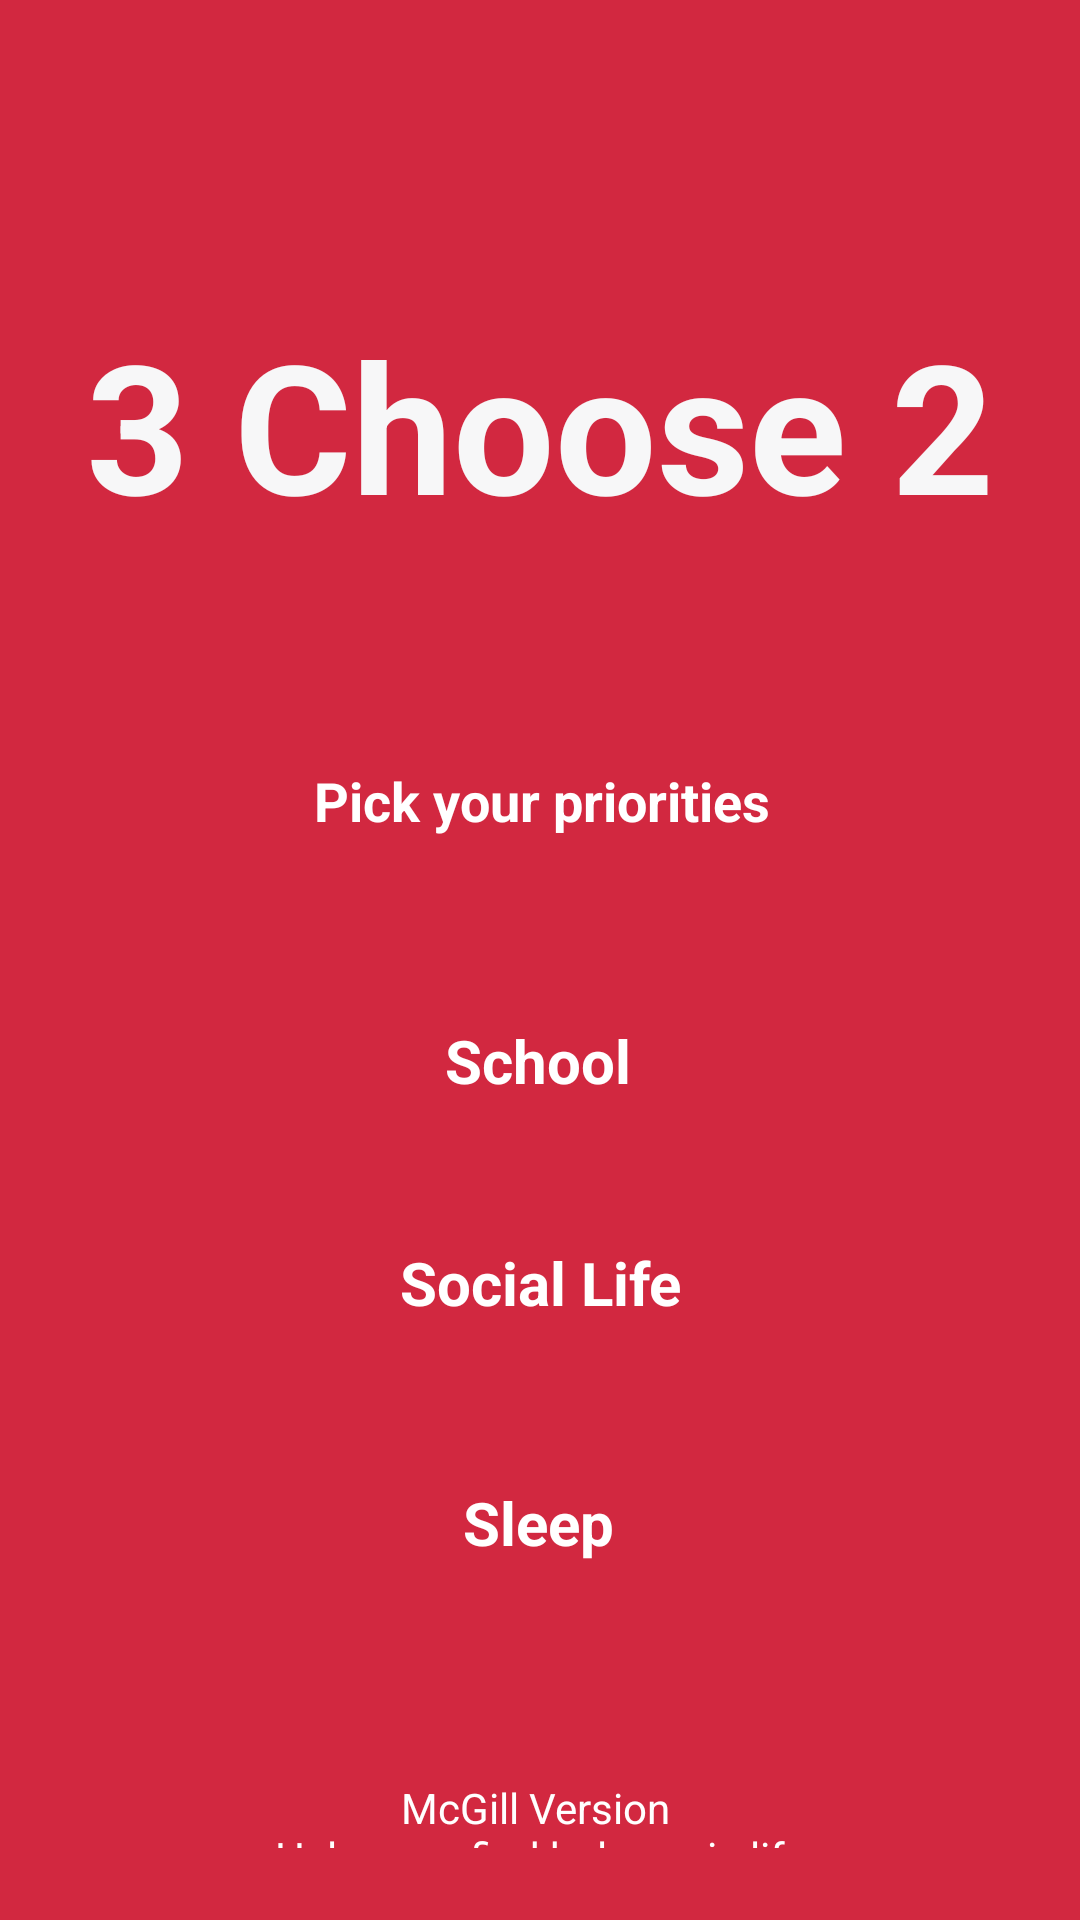

The Android layout XML behind this screen, and the referenced resources:
<!-- AndroidManifest.xml: application theme AppTheme -->
<!-- res/layout/activity_launch_screen.xml -->
<?xml version="1.0" encoding="utf-8"?>
<FrameLayout xmlns:android="http://schemas.android.com/apk/res/android"
    xmlns:app="http://schemas.android.com/apk/res-auto"
    xmlns:tools="http://schemas.android.com/tools"
    android:layout_width="match_parent"
    android:layout_height="match_parent"
    android:background="#0099cc"
    tools:context=".LaunchScreen">

    

    
    <androidx.constraintlayout.widget.ConstraintLayout
        android:id="@+id/frameLayout"
        android:layout_width="match_parent"
        android:layout_height="match_parent"
        android:background="#E2ED1B2F"
        android:fitsSystemWindows="true">

        <LinearLayout
            android:id="@+id/fullscreen_content_controls"
            style="?metaButtonBarStyle"
            android:layout_width="wrap_content"
            android:layout_height="wrap_content"
            android:orientation="horizontal"
            app:layout_constraintBottom_toBottomOf="parent"
            app:layout_constraintEnd_toEndOf="parent"
            app:layout_constraintStart_toStartOf="parent"
            app:layout_constraintTop_toTopOf="parent"
            tools:ignore="UselessParent" />

        <TextView
            android:id="@+id/fullscreen_content"
            android:layout_width="354dp"
            android:layout_height="80dp"
            android:gravity="center"
            android:keepScreenOn="true"
            android:text="@string/app_name"
            android:textColor="#F7F7F8"
            android:textSize="60sp"
            android:textStyle="bold"
            app:fontFamily="@font/baloo"
            app:layout_constraintBottom_toBottomOf="parent"
            app:layout_constraintEnd_toEndOf="parent"
            app:layout_constraintHorizontal_bias="0.491"
            app:layout_constraintStart_toStartOf="parent"
            app:layout_constraintTop_toTopOf="parent"
            app:layout_constraintVertical_bias="0.181" />

        <TextView
            android:id="@+id/launchscreen_instruction"
            android:layout_width="403dp"
            android:layout_height="73dp"
            android:layout_marginStart="8dp"
            android:layout_marginLeft="8dp"
            android:layout_marginTop="36dp"
            android:layout_marginEnd="8dp"
            android:layout_marginRight="8dp"
            android:gravity="center|center_horizontal|center_vertical"
            android:text="@string/launchscreen_instruction1"
            android:textColor="#FFFFFF"
            android:textSize="18sp"
            android:textStyle="bold"
            app:fontFamily="@font/baloo"
            app:layout_constraintBottom_toBottomOf="parent"
            app:layout_constraintEnd_toEndOf="parent"
            app:layout_constraintStart_toStartOf="parent"
            app:layout_constraintTop_toBottomOf="@+id/fullscreen_content"
            app:layout_constraintVertical_bias="0.037" />

        <Button
            android:id="@+id/school_button"
            style="@style/Widget.AppCompat.Button.Borderless"
            android:layout_width="wrap_content"
            android:layout_height="wrap_content"
            android:layout_marginTop="24dp"
            android:layout_marginBottom="24dp"
            android:text="@string/school"
            android:textAllCaps="false"
            android:textColor="#FFFFFF"
            android:textSize="20sp"
            app:fontFamily="@font/baloo"
            app:layout_constraintBottom_toBottomOf="parent"
            app:layout_constraintEnd_toEndOf="parent"
            app:layout_constraintHorizontal_bias="0.498"
            app:layout_constraintStart_toStartOf="parent"
            app:layout_constraintTop_toTopOf="parent"
            app:layout_constraintVertical_bias="0.562" />

        <Button
            android:id="@+id/sleep_button"
            style="@style/Widget.AppCompat.Button.Borderless"
            android:layout_width="wrap_content"
            android:layout_height="wrap_content"
            android:layout_marginTop="24dp"
            android:layout_marginBottom="24dp"
            android:text="@string/sleep"
            android:textAllCaps="false"
            android:textColor="#FFFFFF"
            android:textSize="20sp"
            app:fontFamily="@font/baloo"
            app:layout_constraintBottom_toBottomOf="parent"
            app:layout_constraintEnd_toEndOf="parent"
            app:layout_constraintHorizontal_bias="0.498"
            app:layout_constraintStart_toStartOf="parent"
            app:layout_constraintTop_toTopOf="parent"
            app:layout_constraintVertical_bias="0.845" />

        <Button
            android:id="@+id/social_button"
            style="@style/Widget.AppCompat.Button.Borderless"
            android:layout_width="wrap_content"
            android:layout_height="wrap_content"
            android:layout_marginTop="24dp"
            android:layout_marginBottom="24dp"
            android:text="@string/social"
            android:textAllCaps="false"
            android:textColor="#FFFFFF"
            android:textSize="20sp"
            app:fontFamily="@font/baloo"
            app:layout_constraintBottom_toBottomOf="parent"
            app:layout_constraintEnd_toEndOf="parent"
            app:layout_constraintStart_toStartOf="parent"
            app:layout_constraintTop_toTopOf="parent"
            app:layout_constraintVertical_bias="0.698" />

        <TextView
            android:id="@+id/textView4"
            android:layout_width="313dp"
            android:layout_height="23dp"
            android:layout_marginBottom="24dp"
            android:gravity="center|center_horizontal|center_vertical"
            android:text="@string/launchscreen_instruction2"
            android:textColor="#FFFFFF"
            app:layout_constraintBottom_toBottomOf="parent"
            app:layout_constraintEnd_toEndOf="parent"
            app:layout_constraintStart_toStartOf="parent" />

    </androidx.constraintlayout.widget.ConstraintLayout>

</FrameLayout>
<!-- resources referenced by this layout -->
<resources>
  <string name="app_name">3 Choose 2</string>
  <string name="launchscreen_instruction1">Pick your priorities</string>
  <string name="launchscreen_instruction2">McGill Version \nHelps you find balance in life</string>
  <string name="school"><b>School</b></string>
  <string name="sleep"><b>Sleep</b></string>
  <string name="social"><b>Social Life</b></string>
  <style name="AppTheme" parent="Theme.AppCompat.Light.DarkActionBar">
          
          <item name="colorPrimary">@color/colorPrimary</item>
          <item name="colorPrimaryDark">@color/colorPrimaryDark</item>
          <item name="colorAccent">@color/colorAccent</item>
      </style>
  <color name="colorPrimary">#E2ED1B2F</color>
  <color name="colorPrimaryDark">#9E0918</color>
  <color name="colorAccent">#D81B60</color>
</resources>
